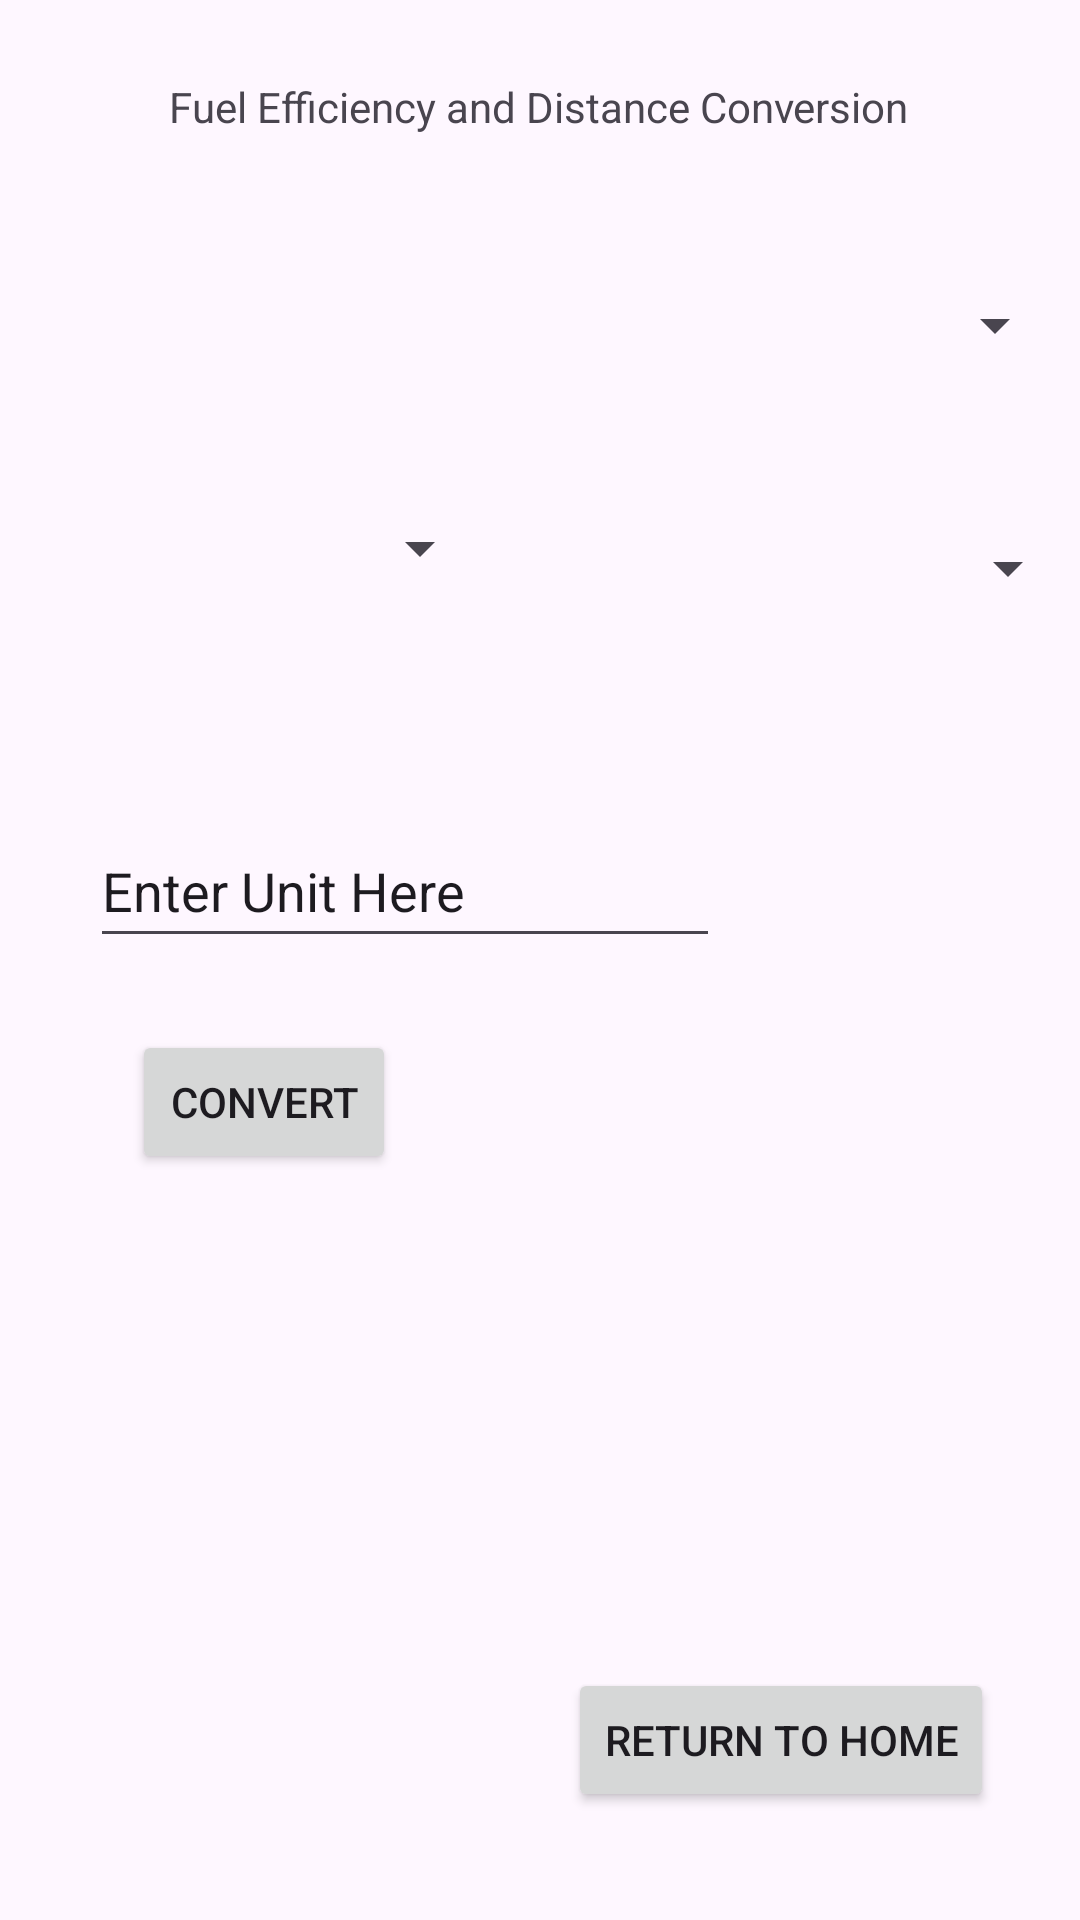

Write the Android layout XML for this screen, with the resource values it uses.
<!-- AndroidManifest.xml: application theme Theme.Task21P_SIT305 -->
<!-- res/layout/activity_fuel.xml -->
<?xml version="1.0" encoding="utf-8"?>
<androidx.constraintlayout.widget.ConstraintLayout xmlns:android="http://schemas.android.com/apk/res/android"
    xmlns:app="http://schemas.android.com/apk/res-auto"
    xmlns:tools="http://schemas.android.com/tools"
    android:id="@+id/main"
    android:layout_width="match_parent"
    android:layout_height="match_parent"
    tools:context=".FuelActivity">

    <Button
        android:id="@+id/button"
        android:layout_width="wrap_content"
        android:layout_height="wrap_content"
        android:layout_marginBottom="36dp"
        android:onClick="backClick"
        android:text="@string/return_button"
        app:layout_constraintBottom_toBottomOf="parent"
        app:layout_constraintEnd_toEndOf="parent"
        app:layout_constraintHorizontal_bias="0.869"
        app:layout_constraintStart_toStartOf="parent" />

    <TextView
        android:id="@+id/textView2"
        android:layout_width="wrap_content"
        android:layout_height="48dp"
        android:text="@string/fuel_efficiency"
        app:layout_constraintBottom_toBottomOf="parent"
        app:layout_constraintEnd_toEndOf="parent"
        app:layout_constraintHorizontal_bias="0.496"
        app:layout_constraintStart_toStartOf="parent"
        app:layout_constraintTop_toTopOf="parent"
        app:layout_constraintVertical_bias="0.044" />

    <EditText
        android:id="@+id/inputText"
        android:layout_width="wrap_content"
        android:layout_height="48dp"
        android:ems="10"
        android:inputType="text"
        android:text="@string/enter_unit"
        app:layout_constraintBottom_toBottomOf="parent"
        app:layout_constraintEnd_toEndOf="parent"
        app:layout_constraintHorizontal_bias="0.199"
        app:layout_constraintStart_toStartOf="parent"
        app:layout_constraintTop_toBottomOf="@+id/textView2"
        app:layout_constraintVertical_bias="0.381" />

    <Spinner
        android:id="@+id/sourceUnitFuelSpinner"
        android:layout_width="164dp"
        android:layout_height="48dp"
        app:layout_constraintBottom_toTopOf="@+id/inputText"
        app:layout_constraintEnd_toEndOf="parent"
        app:layout_constraintHorizontal_bias="0.0"
        app:layout_constraintStart_toStartOf="parent"
        app:layout_constraintTop_toBottomOf="@+id/textView2"
        app:layout_constraintVertical_bias="0.568" />

    <Spinner
        android:id="@+id/destinationFuelUnitSpinner"
        android:layout_width="162dp"
        android:layout_height="48dp"
        android:layout_marginTop="22dp"
        app:layout_constraintBottom_toBottomOf="parent"
        app:layout_constraintEnd_toEndOf="parent"
        app:layout_constraintHorizontal_bias="1.0"
        app:layout_constraintStart_toEndOf="@+id/sourceUnitFuelSpinner"
        app:layout_constraintTop_toBottomOf="@+id/textView2"
        app:layout_constraintVertical_bias="0.14" />

    <Spinner
        android:id="@+id/categorySpinner"
        android:layout_width="351dp"
        android:layout_height="48dp"
        app:layout_constraintBottom_toTopOf="@+id/sourceUnitFuelSpinner"
        app:layout_constraintEnd_toEndOf="parent"
        app:layout_constraintStart_toStartOf="parent"
        app:layout_constraintTop_toBottomOf="@+id/textView2"
        app:layout_constraintVertical_bias="0.278" />

    <TextView
        android:id="@+id/resultText"
        android:layout_width="112dp"
        android:layout_height="94dp"
        android:gravity="center"
        app:layout_constraintBottom_toBottomOf="parent"
        app:layout_constraintEnd_toEndOf="parent"
        app:layout_constraintHorizontal_bias="0.498"
        app:layout_constraintStart_toStartOf="parent"
        app:layout_constraintTop_toBottomOf="@+id/inputText"
        app:layout_constraintVertical_bias="0.521" />

    <Button
        android:id="@+id/convertFuelButton"
        android:layout_width="wrap_content"
        android:layout_height="wrap_content"
        android:text="@string/button"
        app:layout_constraintBottom_toTopOf="@+id/resultText"
        app:layout_constraintEnd_toEndOf="parent"
        app:layout_constraintHorizontal_bias="0.162"
        app:layout_constraintStart_toStartOf="parent"
        app:layout_constraintTop_toBottomOf="@+id/inputText"
        app:layout_constraintVertical_bias="0.343" />
</androidx.constraintlayout.widget.ConstraintLayout>
<!-- resources referenced by this layout -->
<resources>
  <string name="button">Convert</string>
  <string name="enter_unit">Enter Unit Here</string>
  <string name="fuel_efficiency">Fuel Efficiency and Distance Conversion</string>
  <string name="return_button">Return to Home</string>
  <style name="Theme.Task21P_SIT305" parent="Base.Theme.Task21P_SIT305" />
  <style name="Base.Theme.Task21P_SIT305" parent="Theme.Material3.DayNight.NoActionBar">
          
          
      </style>
</resources>
